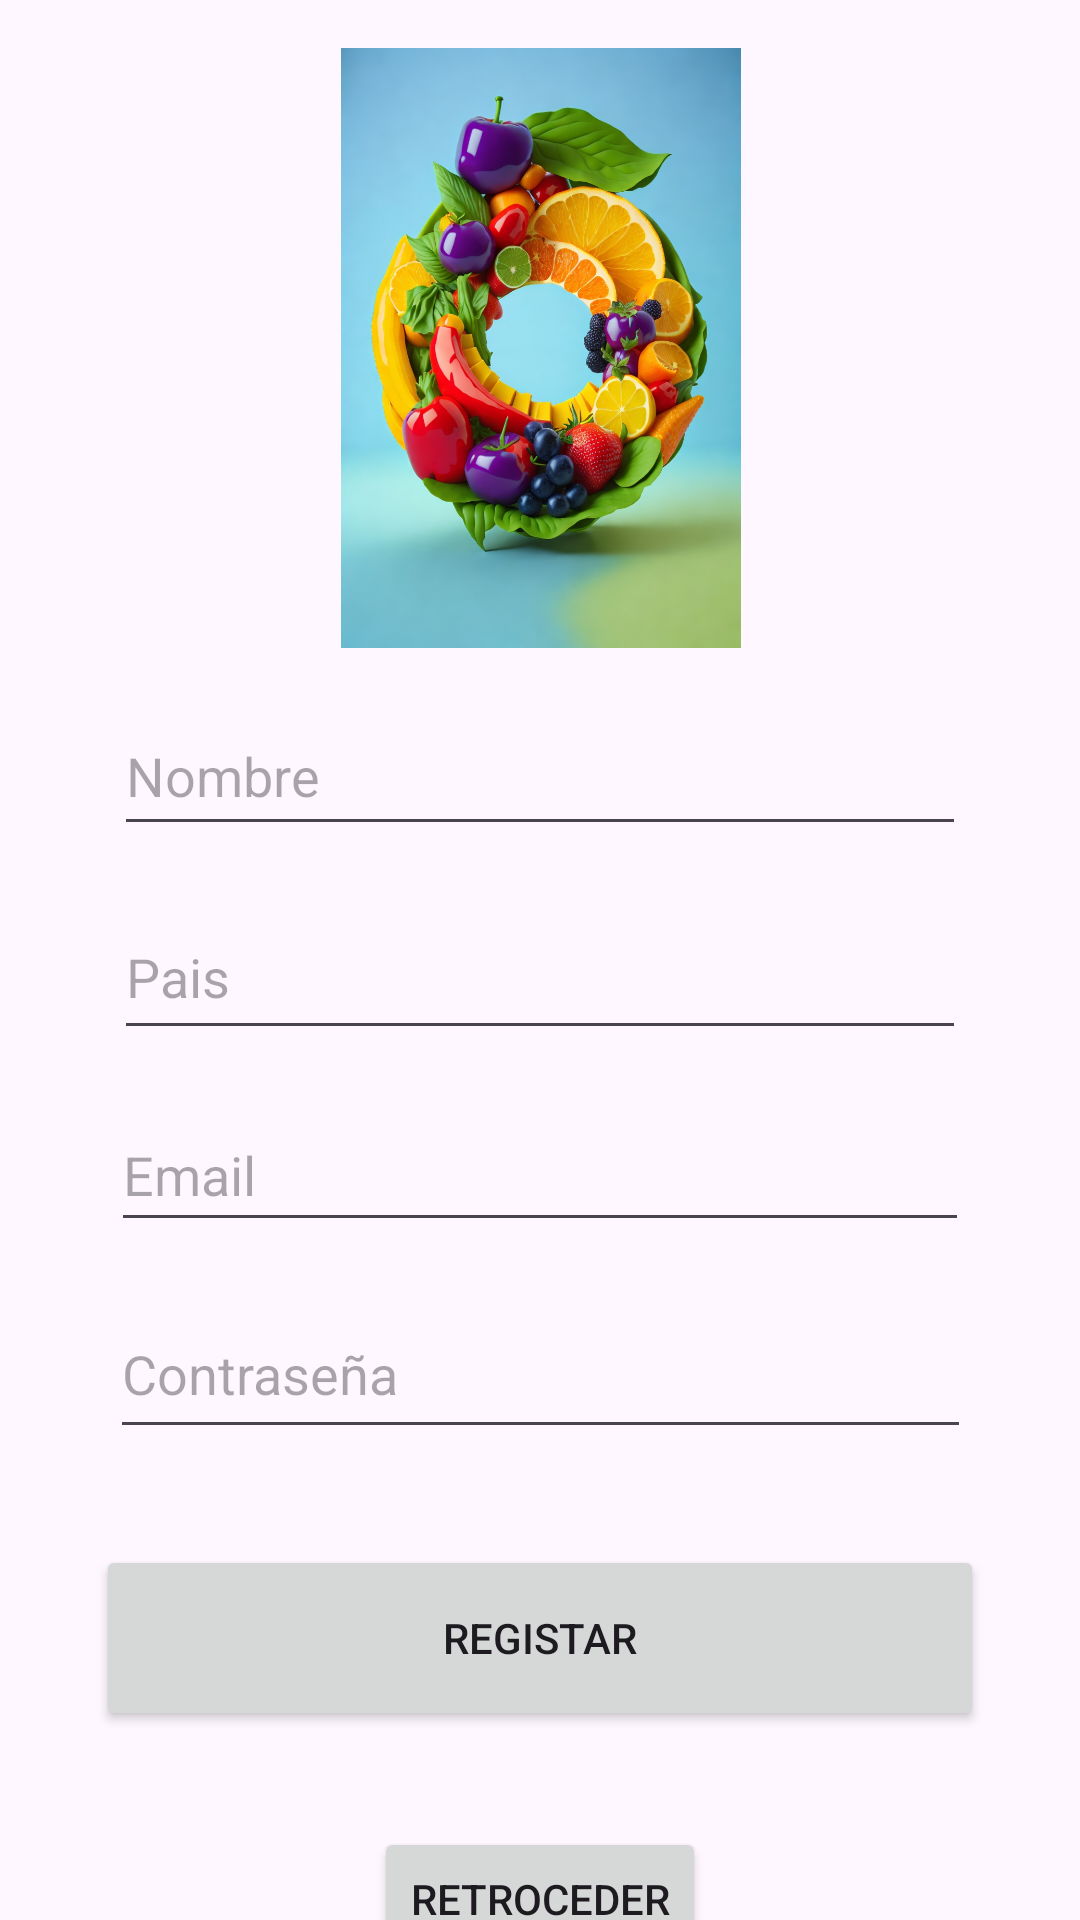

Produce the Android XML layout that renders to this screen, including the resource entries it uses.
<!-- AndroidManifest.xml: application theme Theme.PracticaP -->
<!-- res/layout/activity_register.xml -->
<?xml version="1.0" encoding="utf-8"?>
<androidx.constraintlayout.widget.ConstraintLayout xmlns:android="http://schemas.android.com/apk/res/android"
    xmlns:app="http://schemas.android.com/apk/res-auto"
    xmlns:tools="http://schemas.android.com/tools"
    android:layout_width="match_parent"
    android:layout_height="match_parent"
    tools:context=".RegisterActivity">
    <ImageView
        android:id="@+id/imageView2"
        android:layout_width="173dp"
        android:layout_height="200dp"
        android:layout_marginTop="16dp"
        app:layout_constraintEnd_toEndOf="parent"
        app:layout_constraintStart_toStartOf="parent"
        app:layout_constraintTop_toTopOf="parent"
        app:srcCompat="@drawable/logo"
        tools:srcCompat="@drawable/logo" />

    <EditText
        android:id="@+id/txtFullName"
        android:layout_width="284dp"
        android:layout_height="50dp"
        android:layout_marginTop="16dp"
        android:ems="10"
        android:hint="Nombre"
        android:inputType="text"
        app:layout_constraintEnd_toEndOf="parent"
        app:layout_constraintStart_toStartOf="parent"
        app:layout_constraintTop_toBottomOf="@+id/imageView2" />

    <EditText
        android:id="@+id/txtCountry"
        android:layout_width="284dp"
        android:layout_height="52dp"
        android:layout_marginTop="16dp"
        android:ems="10"
        android:hint="Pais"
        android:inputType="text"
        app:layout_constraintEnd_toEndOf="parent"
        app:layout_constraintStart_toStartOf="parent"
        app:layout_constraintTop_toBottomOf="@+id/txtFullName" />

    <EditText
        android:id="@+id/txtEmailRegister"
        android:layout_width="286dp"
        android:layout_height="48dp"
        android:layout_marginTop="16dp"
        android:ems="10"
        android:hint="Email"
        android:inputType="text"
        app:layout_constraintEnd_toEndOf="parent"
        app:layout_constraintStart_toStartOf="parent"
        app:layout_constraintTop_toBottomOf="@+id/txtCountry" />

    <EditText
        android:id="@+id/txtPasswordRegister"
        android:layout_width="287dp"
        android:layout_height="53dp"
        android:layout_marginTop="16dp"
        android:ems="10"
        android:hint="Contraseña"
        android:inputType="text"
        app:layout_constraintEnd_toEndOf="parent"
        app:layout_constraintStart_toStartOf="parent"
        app:layout_constraintTop_toBottomOf="@+id/txtEmailRegister" />

    <Button
        android:id="@+id/btnSaveRegister"
        android:layout_width="296dp"
        android:layout_height="62dp"
        android:layout_marginTop="32dp"
        android:text="Registar"
        app:layout_constraintEnd_toEndOf="parent"
        app:layout_constraintStart_toStartOf="parent"
        app:layout_constraintTop_toBottomOf="@+id/txtPasswordRegister" />

    <Button
        android:id="@+id/btnR"
        android:layout_width="wrap_content"
        android:layout_height="wrap_content"
        android:layout_marginTop="32dp"
        android:text="Retroceder"
        app:layout_constraintEnd_toEndOf="parent"
        app:layout_constraintStart_toStartOf="parent"
        app:layout_constraintTop_toBottomOf="@+id/btnSaveRegister" />
</androidx.constraintlayout.widget.ConstraintLayout>
<!-- resources referenced by this layout -->
<resources>
  <!-- drawable logo: jpg bitmap (drawable, 509782 bytes) -->
  <style name="Theme.PracticaP" parent="Base.Theme.PracticaP" />
  <style name="Base.Theme.PracticaP" parent="Theme.Material3.DayNight.NoActionBar">
          
          
      </style>
</resources>
